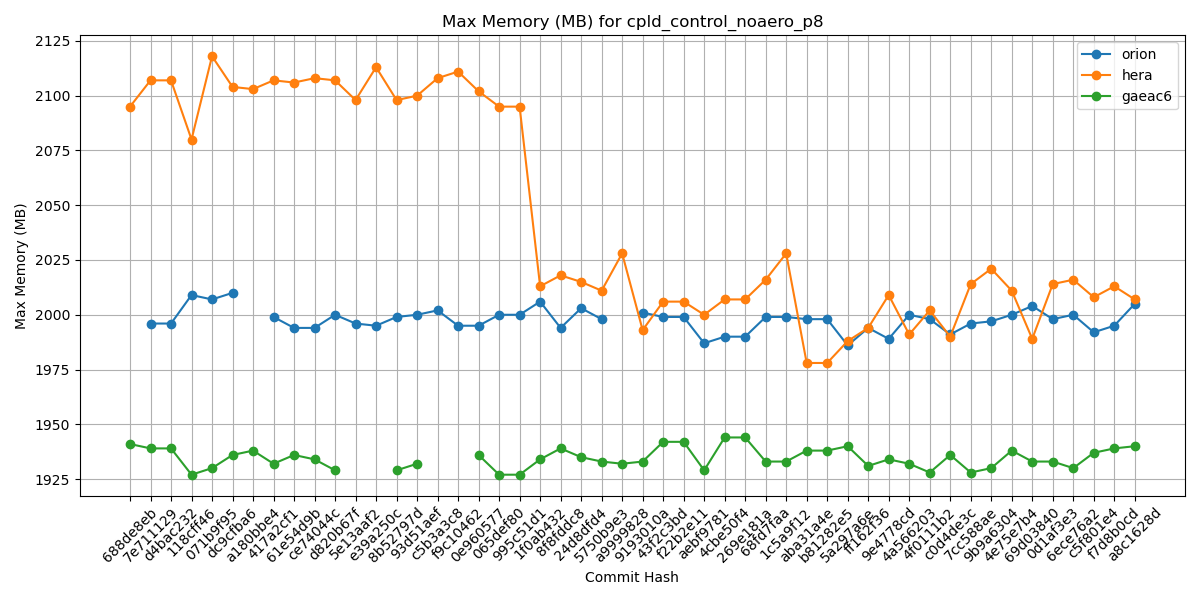

Source data for this figure (header and first rows):
Hash, orion, hera, gaeac6
688de8eb, , 2095, 1941
7e711129, 1996, 2107, 1939
d4bac232, 1996, 2107, 1939
118cff46, 2009, 2080, 1927
071b9f95, 2007, 2118, 1930
dc9cfba6, 2010, 2104, 1936
a180bbe4, , 2103, 1938
417a2cf1, 1999, 2107, 1932
61e54d9b, 1994, 2106, 1936
ce74044c, 1994, 2108, 1934
d820b67f, 2000, 2107, 1929
5e13aaf2, 1996, 2098, 
e39a250c, 1995, 2113, 
8b52797d, 1999, 2098, 1929
93d51aef, 2000, 2100, 1932
c5b3a3c8, 2002, 2108, 
f9c10462, 1995, 2111, 
0e960577, 1995, 2102, 1936
065def80, 2000, 2095, 1927
995c51d1, 2000, 2095, 1927
1f0ab432, 2006, 2013, 1934
8f8fddc8, 1994, 2018, 1939
24d8dfd4, 2003, 2015, 1935
5750b9e3, 1998, 2011, 1933
a9999828, , 2028, 1932
9193010a, 2001, 1993, 1933
43f2c3bd, 1999, 2006, 1942
f22b2e11, 1999, 2006, 1942
aebf9781, 1987, 2000, 1929
4cbe50f4, 1990, 2007, 1944
269e181a, 1990, 2007, 1944
68fd7faa, 1999, 2016, 1933
1c5a9f12, 1999, 2028, 1933
aba31a4e, 1998, 1978, 1938
b81282e5, 1998, 1978, 1938
5a297a6e, 1986, 1988, 1940
ff162f36, 1994, 1994, 1931
9e4778cd, 1989, 2009, 1934
4a566203, 2000, 1991, 1932
4f0111b2, 1998, 2002, 1928
c0d4de3c, 1991, 1990, 1936
7cc588ae, 1996, 2014, 1928
9b9a6304, 1997, 2021, 1930
4e75e7b4, 2000, 2011, 1938
69d03840, 2004, 1989, 1933
0d1af3e3, 1998, 2014, 1933
6ece76a2, 2000, 2016, 1930
c5f801e4, 1992, 2008, 1937
f7d8b0cd, 1995, 2013, 1939
a8c1628d, 2005, 2007, 1940
